Dataset: dataset (GitHub, SachinSB06/UAQE). Classes: solder bridge, clean - no defect, cmp, crack, open solder joint, solder particle, via defect.

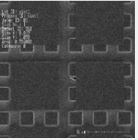
Label: solder particle

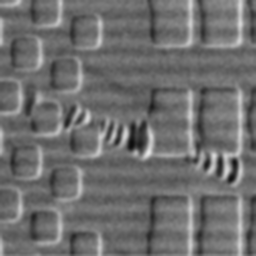
Label: cmp

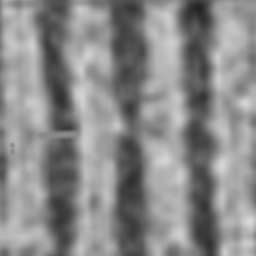
Label: solder bridge

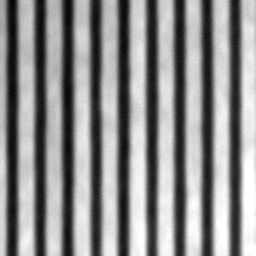
Label: clean - no defect

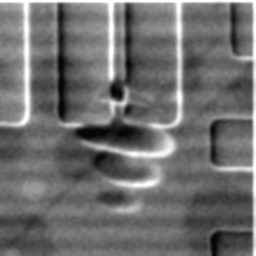
Label: cmp

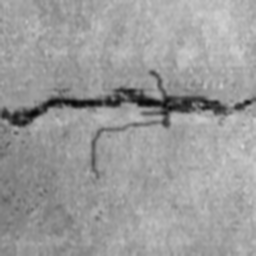
Label: crack
